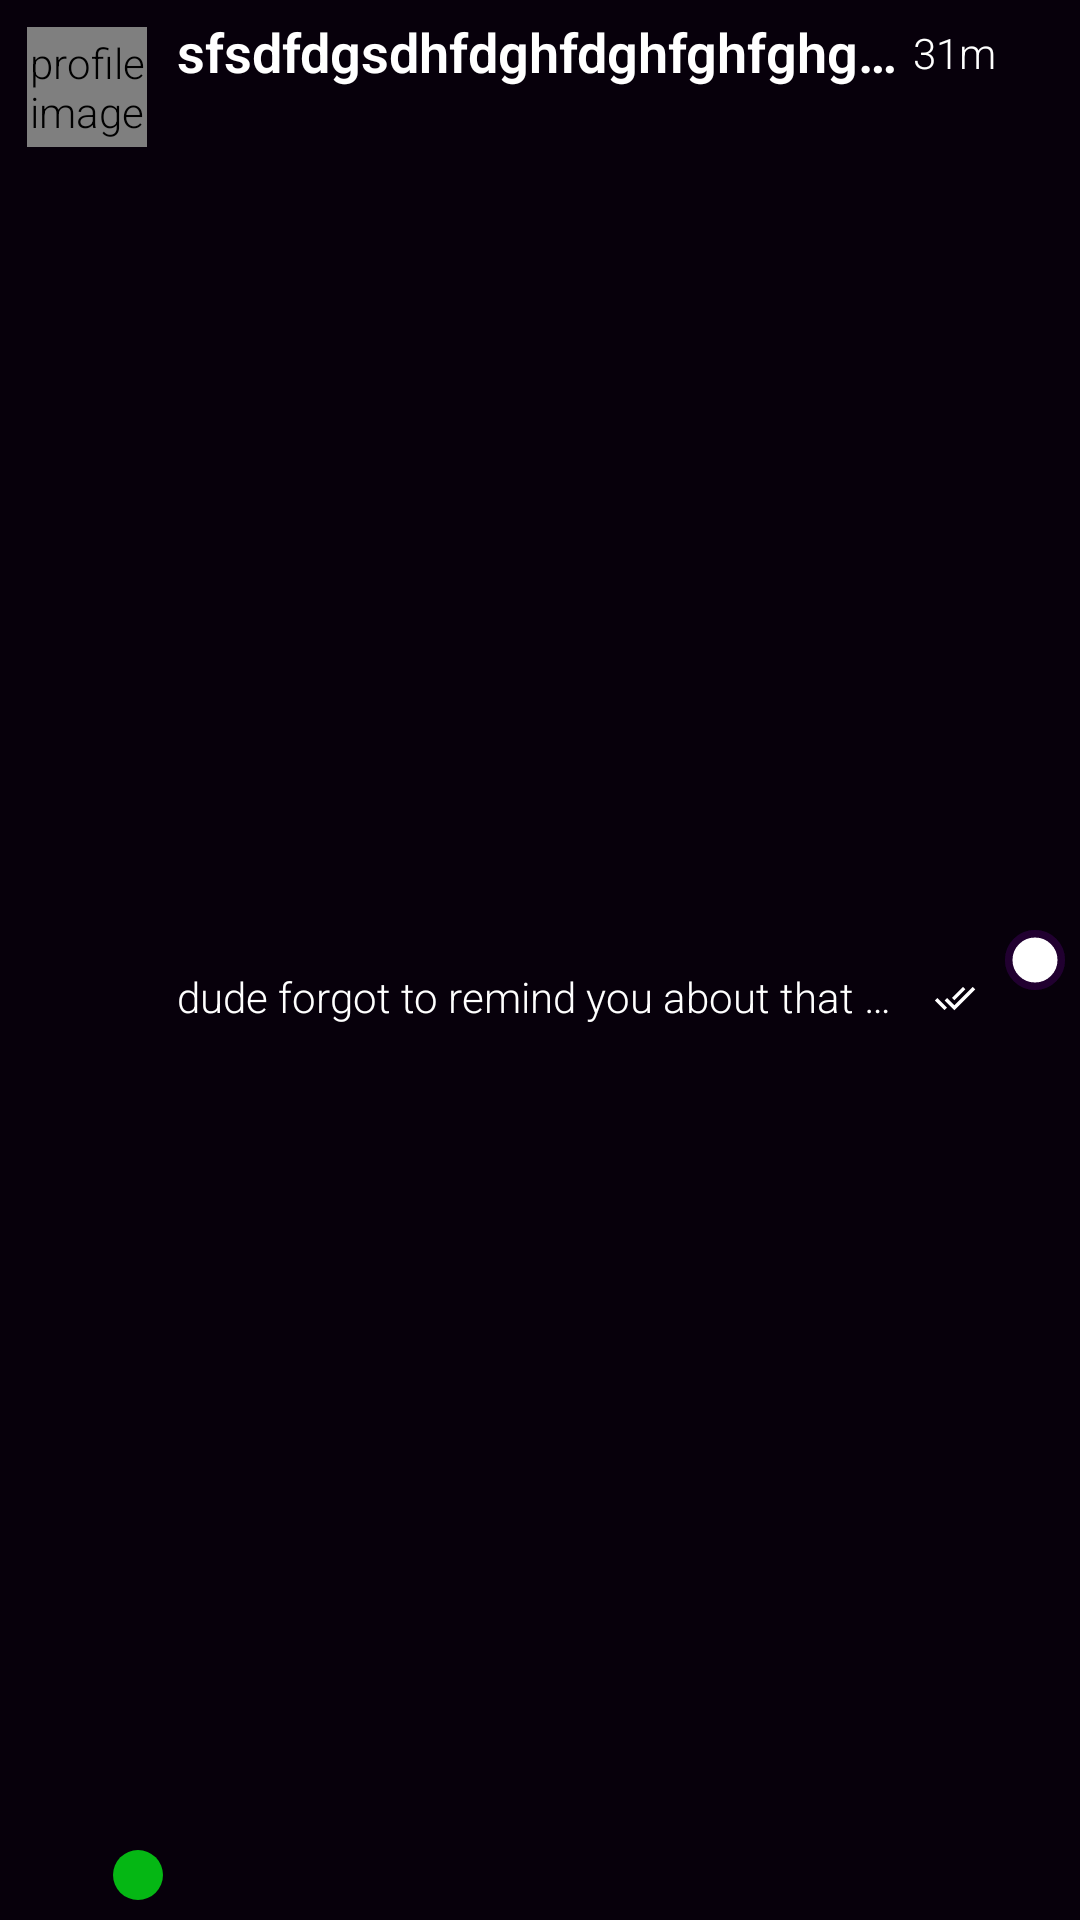

The Android layout XML behind this screen, and the referenced resources:
<!-- AndroidManifest.xml: application theme AppTheme -->
<!-- res/layout/my_text_view.xml -->
<?xml version="1.0" encoding="utf-8"?>
<androidx.constraintlayout.widget.ConstraintLayout xmlns:android="http://schemas.android.com/apk/res/android"
    xmlns:app="http://schemas.android.com/apk/res-auto"
    android:layout_width="match_parent"
    android:layout_height="wrap_content"
    android:layout_margin="5dp"
    android:background="@drawable/contact_background"
    android:clickable="true"
    android:focusable="true"
    android:padding="5dp">

    <androidx.constraintlayout.widget.ConstraintLayout
        android:layout_width="match_parent"
        android:layout_height="match_parent"
        android:background="@drawable/custom_ripple"
        android:orientation="horizontal"
        app:layout_constraintEnd_toEndOf="parent"
        app:layout_constraintStart_toStartOf="parent"
        app:layout_constraintTop_toTopOf="parent">

        <ImageView
            android:id="@+id/contact_online"
            android:layout_width="20dp"
            android:layout_height="20dp"
            android:layout_alignParentEnd="true"
            android:layout_alignParentBottom="true"
            android:layout_marginEnd="3dp"
            android:contentDescription="@string/online"
            android:elevation="18dp"
            android:src="@drawable/ic_online"
            android:visibility="visible"
            app:layout_constraintBottom_toBottomOf="parent"
            app:layout_constraintEnd_toStartOf="@+id/message_text" />

        <ImageView
            android:id="@+id/seen"
            android:layout_width="24dp"
            android:layout_height="24dp"
            android:contentDescription="@string/seen_image"
            android:visibility="visible"
            app:layout_constraintBottom_toBottomOf="parent"
            app:layout_constraintEnd_toEndOf="@+id/time_text"
            app:layout_constraintStart_toStartOf="@+id/time_text"
            app:layout_constraintTop_toBottomOf="@+id/time_text"
            app:srcCompat="@drawable/ic_launcher_foreground"
            app:tint="?android:attr/textColorSecondary" />

        <TextView
            android:id="@+id/message_text"
            android:layout_width="0dp"
            android:layout_height="wrap_content"
            android:layout_marginStart="10dp"
            android:ellipsize="end"
            android:maxLines="1"
            android:text="@string/text_msg_placeholder"
            app:layout_constraintBottom_toBottomOf="parent"
            app:layout_constraintEnd_toEndOf="@+id/contact_name"
            app:layout_constraintStart_toEndOf="@+id/img_contact_profile_image"
            app:layout_constraintTop_toBottomOf="@+id/contact_name" />

        <com.alexvasilkov.gestures.commons.circle.CircleImageView
            android:id="@+id/img_contact_profile_image"
            android:layout_width="40dp"
            android:layout_height="40dp"
            android:layout_margin="4dp"
            android:contentDescription="@string/profile_image"
            app:layout_constraintStart_toStartOf="parent"
            app:layout_constraintTop_toTopOf="parent" />

        <TextView
            android:id="@+id/contact_name"
            android:layout_width="0dp"
            android:layout_height="wrap_content"
            android:layout_marginStart="10dp"
            android:ellipsize="end"
            android:maxLines="1"
            android:text="@string/really_long_word"
            android:textAlignment="viewStart"
            android:textSize="18sp"
            android:textStyle="bold"
            app:layout_constraintEnd_toStartOf="@+id/time_text"
            app:layout_constraintStart_toEndOf="@+id/img_contact_profile_image"
            app:layout_constraintTop_toTopOf="parent" />

        <ImageView
            android:id="@+id/contact_unread_circle"
            android:layout_width="20dp"
            android:layout_height="20dp"
            android:background="@drawable/unread_circle"
            android:contentDescription="@string/to_show_when_it_is_unread"
            app:layout_constraintBottom_toBottomOf="parent"
            app:layout_constraintEnd_toEndOf="parent"
            app:layout_constraintTop_toTopOf="parent"
            app:srcCompat="@drawable/unread_circle" />

        <TextView
            android:id="@+id/time_text"
            android:layout_width="wrap_content"
            android:layout_height="wrap_content"
            android:padding="3dp"
            android:text="@string/time_passed_placeholder"
            app:layout_constraintEnd_toStartOf="@+id/contact_unread_circle"
            app:layout_constraintTop_toTopOf="parent" />

    </androidx.constraintlayout.widget.ConstraintLayout>


</androidx.constraintlayout.widget.ConstraintLayout>
<!-- resources referenced by this layout -->
<resources>
  <!-- drawable contact_background (drawable) -->
  <?xml version="1.0" encoding="utf-8"?>
  <shape xmlns:android="http://schemas.android.com/apk/res/android"
      android:shape="rectangle" >
  
      
  
  
  
  
      
      <corners
          android:radius="10dp">
      </corners>
  </shape>
  <!-- drawable custom_ripple (drawable) -->
  <?xml version="1.0" encoding="utf-8"?>
  <ripple xmlns:android="http://schemas.android.com/apk/res/android"
      android:color="@color/design_default_color_primary">
  
      <item
          android:id="@android:id/mask"
          android:drawable="@android:color/white" />
  </ripple>
  <string name="online">online</string>
  <string name="profile_image">profile image</string>
  <string name="really_long_word">sfsdfdgsdhfdghfdghfghfghghsdfgdfghdfghdsfgdfgdfgsdfgfds</string>
  <string name="seen_image">seen image</string>
  <string name="text_msg_placeholder">dude forgot to remind you about that thing over there</string>
  <string name="time_passed_placeholder">31m</string>
  <string name="to_show_when_it_is_unread">to show when it is unread</string>
  <color name="dx_white">#ffffff</color>
  <color name="dx_night_940">#210030</color>
  <color name="dx_dark">#0D0014</color>
  <color name="dx_background">#07000B</color>
  <style name="RobotoTextViewStyle" parent="android:Widget.TextView">
          <item name="android:fontFamily"> sans-serif-light </item>
      </style>
  <color name="dx_accent">#130025</color>
  <style name="FloatingActionButtonStyle" parent="Widget.MaterialComponents.FloatingActionButton">
          <item name="backgroundTint">@color/dx_night_940</item>
          <item name="tint">@color/dx_white</item>
      </style>
  <style name="ExtendedFloatingActionButtonStyle" parent="Widget.MaterialComponents.ExtendedFloatingActionButton">
          <item name="backgroundTint">@color/dx_night_940</item>
          <item name="tint">@color/dx_white</item>
          <item name="android:textColor">@color/dx_white</item>
          <item name="iconTint">@color/dx_white</item>
  
      </style>
  <color name="green_tor">#68B030</color>
  <color name="dx_night_950">#0e171f</color>
  <style name="SwitchWhiteText" parent="Widget.AppCompat.CompoundButton.Switch">
          <item name="android:textColor">@color/dx_white</item>
          <item name="backgroundColor">@color/transparent</item>
      </style>
  <style name="TextInputStyle">
          <item name="color">@color/dx_white</item>
      </style>
  <style name="Widget.App.SnackbarButton" parent="Widget.MaterialComponents.Button.TextButton.Snackbar">
          <item name="android:textColor">@color/dx_white</item>
          <item name="color">@color/dx_white</item>
          <item name="colorAccent">@color/dx_white</item>
      </style>
  <style name="NegativeButtonStyle" parent="Widget.MaterialComponents.Button.TextButton.Dialog">
          <item name="android:textColor">@color/dx_button_text</item>
          <item name="colorPrimary">@color/dx_white</item>
          <item name="materialThemeOverlay">@style/ThemeOverlay.MyApp.PositiveButton</item>
      </style>
  <color name="transparent">#00000000</color>
  <style name="ThemeOverlay.App.Snackbar" parent="">
          <item name="android:textColor">@color/dx_white</item>
          <item name="colorPrimary">@color/dx_white</item>
          <item name="colorOnSurface">@color/dx_white</item>
          <item name="color">@color/dx_white</item>
          <item name="colorAccent">@color/dx_white</item>
      </style>
  <style name="ShapeAppearance.App.LargeComponento" parent="ShapeAppearance.MaterialComponents.LargeComponent">
          <item name="cornerFamily">rounded</item>
          <item name="cornerSize">20dp</item>
      </style>
  <color name="dialog_background">@color/dx_night_940</color>
  <color name="dx_button_text">#ffffff</color>
  <style name="ThemeOverlay.MyApp.PositiveButton" parent="">
          <item name="colorPrimary">@color/dx_white</item>
      </style>
</resources>
